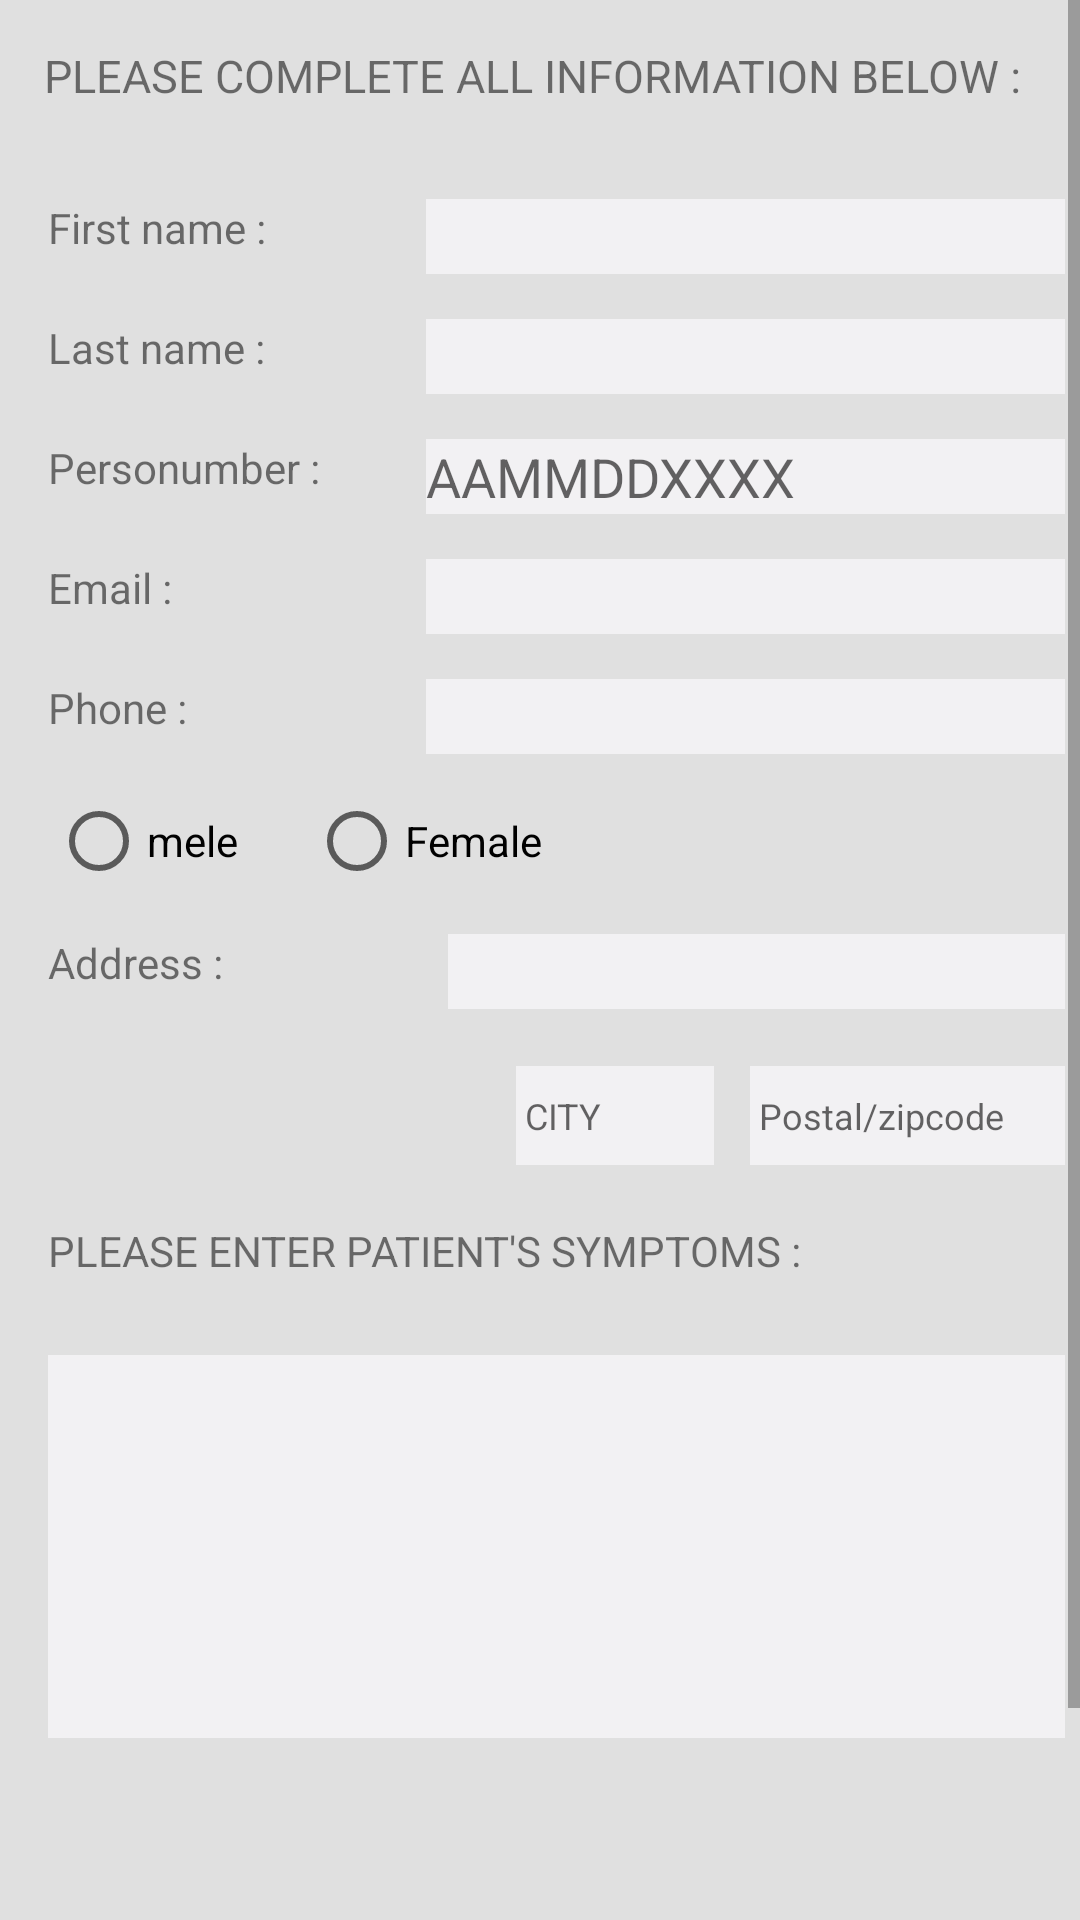

Reconstruct the res/layout file that produces this screen, plus the resources it refers to.
<!-- AndroidManifest.xml: application theme AppTheme -->
<!-- res/layout/activity_form.xml -->
<?xml version="1.0" encoding="utf-8"?>
<ScrollView xmlns:android="http://schemas.android.com/apk/res/android"
    xmlns:tools="http://schemas.android.com/tools"
    android:id="@+id/scrollView1"
    android:layout_width="fill_parent"
    android:layout_height="fill_parent">


    <LinearLayout

        android:layout_width="fill_parent"
        android:layout_height="fill_parent"
      android:background="#e0e0e0"
        android:orientation="vertical">

        <TextView
            android:id="@+id/toexdftView"
            android:layout_width="match_parent"
            android:layout_height="wrap_content"
            android:layout_marginTop="15dp"
            android:text="    PLEASE COMPLETE ALL INFORMATION BELOW :"
            android:textSize="15dp" />

        <LinearLayout
            android:layout_width="357dp"
            android:layout_height="638dp"
            android:layout_marginBottom="30dp"
            android:layout_marginLeft="16dp"
            android:layout_marginRight="16dp"
            android:layout_marginTop="16dp"
            android:orientation="vertical"

            >


            <LinearLayout
                android:layout_width="match_parent"
                android:layout_height="25dp"
                android:layout_marginTop="15dp"
                android:orientation="horizontal">


                <TextView
                    android:id="@+id/texdftView"
                    android:layout_width="107dp"
                    android:layout_height="match_parent"
                    android:layout_weight="1"
                    android:text="First name : " />

                <EditText
                    android:id="@+id/editTexdt2"
                    android:layout_width="194dp"
                    android:layout_height="match_parent"
                    android:layout_marginRight="18dp"
                    android:layout_weight="1"
                    android:background="#bdf8f7fa"
                    android:inputType="textEmailAddress"
                    android:textColor="#424242" />
            </LinearLayout>


            <LinearLayout
                android:layout_width="match_parent"
                android:layout_height="25dp"
                android:layout_marginTop="15dp"
                android:orientation="horizontal">


                <TextView
                    android:id="@+id/texdftfView"
                    android:layout_width="107dp"
                    android:layout_height="match_parent"
                    android:layout_weight="1"
                    android:text="Last name : " />

                <EditText
                    android:id="@+id/ediftTexdt2"
                    android:layout_width="194dp"
                    android:layout_height="match_parent"
                    android:layout_marginRight="18dp"
                    android:layout_weight="1"
                    android:background="#bdf8f7fa"
                    android:ems="10"
                    android:inputType="textEmailAddress" />
            </LinearLayout>


            <LinearLayout
                android:layout_width="match_parent"
                android:layout_height="25dp"
                android:layout_marginTop="15dp"
                android:orientation="horizontal">


                <TextView
                    android:id="@+id/RtexdftView"
                    android:layout_width="107dp"
                    android:layout_height="match_parent"
                    android:layout_weight="1"
                    android:text="Personumber : " />

                <EditText
                    android:id="@+id/eRditTexdt2"
                    android:layout_width="194dp"
                    android:layout_height="match_parent"
                    android:layout_marginRight="18dp"
                    android:layout_weight="1"
                    android:background="#bdf8f7fa"
                    android:ems="10"
                    android:hint="AAMMDDXXXX"
                    android:inputType="textEmailAddress|number" />
            </LinearLayout>

            <LinearLayout
                android:layout_width="match_parent"
                android:layout_height="25dp"
                android:layout_marginTop="15dp"
                android:orientation="horizontal">


                <TextView
                    android:id="@+id/RtexdftViehjw"
                    android:layout_width="107dp"
                    android:layout_height="match_parent"
                    android:layout_weight="1"
                    android:text="Email : " />

                <EditText
                    android:id="@+id/eRditTjexdt2"
                    android:layout_width="194dp"
                    android:layout_height="match_parent"
                    android:layout_marginRight="18dp"

                    android:layout_weight="1"
                    android:background="#bdf8f7fa"
                    android:ems="10"
                    android:inputType="textEmailAddress" />
            </LinearLayout>

            <LinearLayout
                android:layout_width="match_parent"
                android:layout_height="25dp"
                android:layout_marginTop="15dp"
                android:orientation="horizontal">


                <TextView
                    android:id="@+id/RtexdftViehjwp"
                    android:layout_width="107dp"
                    android:layout_height="match_parent"
                    android:layout_weight="1"
                    android:text="Phone : " />

                <EditText
                    android:id="@+id/eRditTjexdtdp2"
                    android:layout_width="194dp"
                    android:layout_height="match_parent"
                    android:layout_marginRight="18dp"
                    android:layout_weight="1"
                    android:background="#bdf8f7fa"
                    android:ems="10"
                    android:inputType="textEmailAddress|phone" />
            </LinearLayout>


            <RadioGroup xmlns:android="http://schemas.android.com/apk/res/android"
                android:layout_width="fill_parent"
                android:layout_height="wrap_content"
                android:layout_marginTop="13dp"
                android:orientation="horizontal">

                <RadioButton
                    android:id="@+id/radio_pirates"
                    android:layout_width="86dp"
                    android:layout_height="match_parent"
                    android:layout_marginLeft="1dp"
                    android:text="mele" />

                <RadioButton
                    android:id="@+id/radio_ninjas"
                    android:layout_width="wrap_content"
                    android:layout_height="match_parent"
                    android:text="Female" />
            </RadioGroup>

            <LinearLayout
                android:layout_width="match_parent"
                android:layout_height="25dp"
                android:layout_marginTop="15dp"
                android:orientation="horizontal">


                <TextView
                    android:id="@+id/RtexydftViehjwp"
                    android:layout_width="122dp"
                    android:layout_height="match_parent"
                    android:layout_weight="1"
                    android:text="Address : " />

                <EditText
                    android:id="@+id/eRdituTjexdtdp2"
                    android:layout_width="194dp"
                    android:layout_height="match_parent"
                    android:layout_marginRight="18dp"
                    android:layout_weight="1"
                    android:background="#bdf8f7fa"
                    android:ems="10"
                    android:inputType="textEmailAddress|phone" />
            </LinearLayout>

            <LinearLayout
                android:layout_width="207dp"
                android:layout_height="43dp"
                android:layout_gravity="right"
                android:layout_marginTop="13dp"
                android:orientation="horizontal">


                <EditText
                    android:layout_width="66dp"
                    android:layout_height="33dp"
                    android:layout_margin="6dp"
                    android:layout_marginRight="19dp"
                    android:background="#bdf8f7fa"
                    android:hint=" CITY"
                    android:textColor="#fff"
                    android:textSize="12dp" />
                />

                <EditText
                    android:layout_width="105dp"
                    android:layout_height="33dp"
                    android:layout_margin="6dp"
                    android:layout_marginRight="19dp"
                    android:background="#bdf8f7fa"
                    android:hint=" Postal/zipcode"

                    android:textColor="#fff"
                    android:textSize="12dp" />

            </LinearLayout>

            <TextView
                android:id="@+id/RtydftViehjwp"
                android:layout_width="wrap_content"
                android:layout_height="@dimen/cardview_compat_inset_shadow"
                android:layout_marginBottom="13dp"
                android:layout_marginTop="15dp"
                android:layout_weight="1"
                android:text="PLEASE ENTER PATIENT'S SYMPTOMS : " />

            <EditText
                android:id="@+id/RtydftViedrrhjwp"
                android:layout_width="match_parent"
                android:layout_height="107dp"
                android:layout_marginRight="18dp"
                android:layout_marginTop="10dp"
                android:layout_weight="1"
                android:background="#bdf8f7fa" />

            <LinearLayout

                android:layout_width="wrap_content"
                android:layout_height="wrap_content"
                android:layout_gravity="center"
                android:layout_marginTop="50dp">

                <Button
                    android:layout_width="wrap_content"
                    android:layout_height="wrap_content"
                    android:layout_margin="6dp"
                    android:background="@drawable/edittextstyle"
                    android:text="Save "
                    android:textColor="#fff" />

                <Button
                    android:layout_width="wrap_content"
                    android:layout_height="wrap_content"
                    android:layout_margin="6dp"
                    android:background="@drawable/edittextstyle"
                    android:text="cancel"
                    android:textColor="#fff" />
            </LinearLayout>


        </LinearLayout>

        <LinearLayout
            android:layout_width="fill_parent"
            android:layout_height="match_parent"
            android:orientation="vertical"

            >


        </LinearLayout>


    </LinearLayout>


</ScrollView>
<!-- resources referenced by this layout -->
<resources>
  <style name="AppTheme" parent="Theme.AppCompat.Light.DarkActionBar">
          
          <item name="colorPrimary">@color/pink</item>
          <item name="colorPrimaryDark">@color/pinkf</item>
          <item name="colorAccent">@color/colorAccent</item>
      </style>
  <color name="pink">#4fc3f7</color>
  <color name="pinkf">#03a9f4</color>
  <color name="colorAccent">#d32f2f</color>
</resources>
